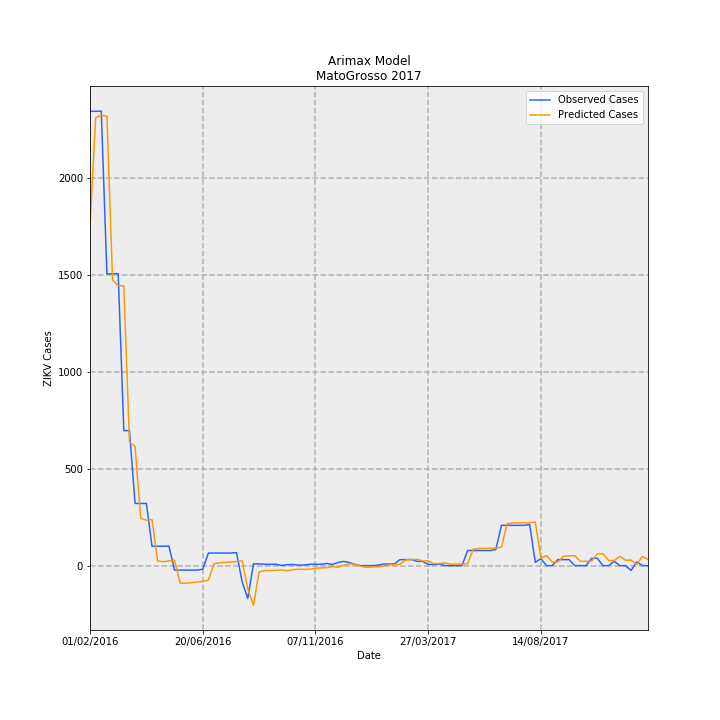

The table this chart was drawn from, first rows:
Date, predictions_incidence, observed_incidence, Predicted Cases, Observed Cases, error
01/02/2016, 52.36, 70.14, 1751, 2346, 594.8
08/02/2016, 69.15, 70.14, 2313, 2346, 33.37
15/02/2016, 69.52, 70.17, 2325, 2347, 21.84
22/02/2016, 69.4, 45.06, 2321, 1507, -814
29/02/2016, 44.08, 45.06, 1474, 1507, 32.58
07/03/2016, 43.23, 45.09, 1446, 1508, 62.24
14/03/2016, 43.2, 20.84, 1445, 697, -747.8
21/03/2016, 19.08, 20.84, 638.2, 697, 58.81
28/03/2016, 18.36, 9.598, 614.2, 321.0, -293.2
04/04/2016, 7.286, 9.598, 243.7, 321.0, 77.31
11/04/2016, 7.029, 9.598, 235.1, 321.0, 85.92
18/04/2016, 7.118, 2.99, 238.1, 100, -138.1
25/04/2016, 0.7093, 2.99, 23.72, 100, 76.28
02/05/2016, 0.6082, 2.99, 20.34, 100, 79.66
09/05/2016, 0.7076, 3.02, 23.67, 101, 77.33
16/05/2016, 0.8365, -0.6877, 27.98, -23, -50.98
23/05/2016, -2.698, -0.6877, -90.24, -23, 67.24
30/05/2016, -2.716, -0.6877, -90.83, -23, 67.83
06/06/2016, -2.622, -0.6877, -87.71, -23, 64.71
13/06/2016, -2.53, -0.6877, -84.63, -23, 61.63
20/06/2016, -2.443, -0.5681, -81.69, -19, 62.69
27/06/2016, -2.242, 1.943, -74.99, 65, 140
04/07/2016, 0.2858, 1.943, 9.559, 65, 55.44
11/07/2016, 0.4339, 1.943, 14.51, 65, 50.49
18/07/2016, 0.5008, 1.943, 16.75, 65, 48.25
25/07/2016, 0.5624, 1.943, 18.81, 65, 46.19
01/08/2016, 0.6215, 2.003, 20.79, 67, 46.21
08/08/2016, 0.7363, -2.541, 24.63, -85.0, -109.6
15/08/2016, -3.613, -5.053, -120.8, -169.0, -48.17
22/08/2016, -6.123, 0.2691, -204.8, 9, 213.8
29/08/2016, -0.9804, 0.2691, -32.79, 9, 41.79
05/09/2016, -0.7587, 0.2093, -25.37, 7.0, 32.37
12/09/2016, -0.7585, 0.2093, -25.37, 7.0, 32.37
19/09/2016, -0.7091, 0.2093, -23.72, 7.0, 30.72
26/09/2016, -0.6596, 0.0299, -22.06, 1, 23.06
03/10/2016, -0.7847, 0.1495, -26.24, 5, 31.24
10/10/2016, -0.6274, 0.1794, -20.98, 6, 26.98
17/10/2016, -0.5491, 0.0897, -18.37, 3, 21.37
24/10/2016, -0.59, 0.0897, -19.73, 3, 22.73
31/10/2016, -0.5491, 0.2093, -18.36, 7.0, 25.36
07/11/2016, -0.3912, 0.2093, -13.08, 7.0, 20.08
14/11/2016, -0.3461, 0.2093, -11.57, 7.0, 18.57
21/11/2016, -0.3056, 0.3289, -10.22, 11.0, 21.22
28/11/2016, -0.1509, 0.1794, -5.047, 6, 11.05
05/12/2016, -0.2528, 0.4784, -8.454, 16, 24.45
12/12/2016, 0.06835, 0.6578, 2.286, 22.0, 19.71
19/12/2016, 0.2865, 0.4784, 9.583, 16, 6.417
26/12/2016, 0.1549, 0.1794, 5.18, 6, 0.8199
02/01/2017, -0.1033, 0.0, -3.456, 0.0, 3.456
09/01/2017, -0.2503, 0.0, -8.371, 0.0, 8.371
16/01/2017, -0.2211, 0.0, -7.396, 0.0, 7.396
23/01/2017, -0.1868, 0.0598, -6.246, 2, 8.246
30/01/2017, -0.09532, 0.2392, -3.188, 8, 11.19
06/02/2017, 0.1121, 0.2392, 3.75, 8, 4.25
13/02/2017, 0.15, 0.2691, 5.017, 9, 3.983
20/02/2017, 0.2106, 0.9269, 7.042, 31, 23.96
27/02/2017, 0.8739, 0.9269, 29.23, 31, 1.771
06/03/2017, 0.9233, 0.9568, 30.88, 32, 1.121
13/03/2017, 0.9807, 0.6578, 32.8, 22.0, -10.8
20/03/2017, 0.7224, 0.6578, 24.16, 22.0, -2.161
... 40 more rows
